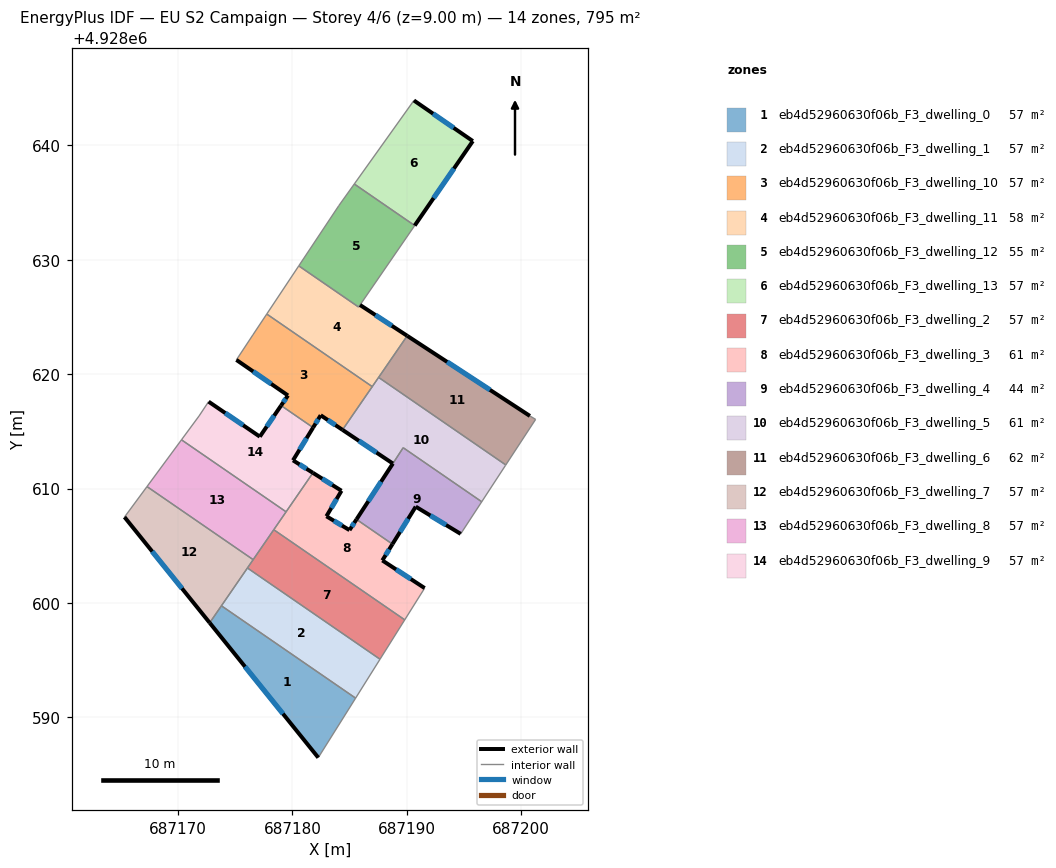
=== STOREY PLAN SPEC (per zone: floor XY polygon, exterior-wall plan segments, windows/doors) ===
zone 1: eb4d52960630f06b_F3_dwelling_0  (56.8 m²)
  floor: (687185.53, 4928591.68) (687182.26, 4928586.48) (687172.77, 4928598.26) (687173.80, 4928599.75)
  exterior wall: (687172.77, 4928598.26) – (687182.26, 4928586.48)  [15.1 m]
    window: (687175.86, 4928594.43) – (687179.17, 4928590.31)  [5.5 m²]
  interior walls: 3
zone 2: eb4d52960630f06b_F3_dwelling_1  (56.8 m²)
  floor: (687187.66, 4928595.08) (687185.53, 4928591.68) (687173.80, 4928599.75) (687176.07, 4928603.05)
  interior walls: 4
zone 3: eb4d52960630f06b_F3_dwelling_10  (56.8 m²)
  floor: (687186.98, 4928618.91) (687184.38, 4928615.13) (687182.47, 4928616.41) (687181.81, 4928615.33) (687179.01, 4928617.25) (687179.61, 4928618.13) (687175.10, 4928621.25) (687176.54, 4928623.42) (687177.76, 4928625.25)
  exterior wall: (687182.47, 4928616.41) – (687184.38, 4928615.13)  [2.3 m]
    window: (687183.09, 4928615.99) – (687183.76, 4928615.54)  [0.8 m²]
  exterior wall: (687181.81, 4928615.33) – (687182.47, 4928616.41)  [1.3 m]
    window: (687182.03, 4928615.68) – (687182.26, 4928616.05)  [0.5 m²]
  exterior wall: (687179.61, 4928618.13) – (687179.01, 4928617.25)  [1.1 m]
    window: (687179.42, 4928617.85) – (687179.21, 4928617.54)  [0.4 m²]
  exterior wall: (687175.10, 4928621.25) – (687179.61, 4928618.13)  [5.5 m]
    window: (687176.57, 4928620.23) – (687178.15, 4928619.15)  [2.0 m²]
  interior walls: 5
zone 4: eb4d52960630f06b_F3_dwelling_11  (58.2 m²)
  floor: (687185.91, 4928626.04) (687190.04, 4928623.35) (687186.98, 4928618.91) (687177.76, 4928625.25) (687180.56, 4928629.46) (687185.79, 4928625.86)
  exterior wall: (687190.04, 4928623.35) – (687185.91, 4928626.04)  [4.9 m]
    window: (687188.70, 4928624.23) – (687187.25, 4928625.17)  [1.8 m²]
  interior walls: 8
zone 5: eb4d52960630f06b_F3_dwelling_12  (55.4 m²)
  floor: (687190.69, 4928632.99) (687185.91, 4928626.04) (687185.79, 4928625.86) (687180.56, 4928629.46) (687184.06, 4928634.73) (687185.41, 4928636.62)
  interior walls: 6
zone 6: eb4d52960630f06b_F3_dwelling_13  (56.8 m²)
  floor: (687195.77, 4928640.37) (687190.69, 4928632.99) (687185.41, 4928636.62) (687190.62, 4928643.92)
  exterior wall: (687195.77, 4928640.37) – (687190.62, 4928643.92)  [6.3 m]
    window: (687194.10, 4928641.53) – (687192.30, 4928642.77)  [2.3 m²]
  exterior wall: (687190.69, 4928632.99) – (687195.77, 4928640.37)  [9.0 m]
    window: (687192.34, 4928635.39) – (687194.12, 4928637.97)  [3.3 m²]
  interior walls: 2
zone 7: eb4d52960630f06b_F3_dwelling_2  (56.8 m²)
  floor: (687189.82, 4928598.52) (687187.66, 4928595.08) (687176.07, 4928603.05) (687178.37, 4928606.40)
  interior walls: 5
zone 8: eb4d52960630f06b_F3_dwelling_3  (60.6 m²)
  floor: (687188.75, 4928605.14) (687187.86, 4928603.71) (687191.56, 4928601.29) (687189.82, 4928598.52) (687178.37, 4928606.40) (687181.79, 4928611.37) (687184.29, 4928609.80) (687182.97, 4928607.58) (687184.99, 4928606.37) (687185.60, 4928607.30)
  exterior wall: (687184.99, 4928606.37) – (687182.97, 4928607.58)  [2.4 m]
    window: (687184.33, 4928606.76) – (687183.63, 4928607.18)  [0.9 m²]
  exterior wall: (687185.60, 4928607.30) – (687184.99, 4928606.37)  [1.1 m]
    window: (687185.40, 4928607.00) – (687185.19, 4928606.67)  [0.4 m²]
  exterior wall: (687187.86, 4928603.71) – (687188.75, 4928605.14)  [1.7 m]
    window: (687188.15, 4928604.18) – (687188.46, 4928604.68)  [0.6 m²]
  exterior wall: (687191.56, 4928601.29) – (687187.86, 4928603.71)  [4.4 m]
    window: (687190.36, 4928602.08) – (687189.06, 4928602.93)  [1.6 m²]
  exterior wall: (687184.29, 4928609.80) – (687181.79, 4928611.37)  [2.9 m]
    window: (687183.48, 4928610.31) – (687182.61, 4928610.86)  [1.1 m²]
  exterior wall: (687182.97, 4928607.58) – (687184.29, 4928609.80)  [2.6 m]
    window: (687183.40, 4928608.30) – (687183.86, 4928609.08)  [1.0 m²]
  interior walls: 5
zone 9: eb4d52960630f06b_F3_dwelling_4  (44.1 m²)
  floor: (687196.55, 4928608.84) (687194.71, 4928606.04) (687190.78, 4928608.42) (687188.75, 4928605.14) (687185.60, 4928607.30) (687189.69, 4928613.57)
  exterior wall: (687190.78, 4928608.42) – (687194.71, 4928606.04)  [4.6 m]
    window: (687192.06, 4928607.64) – (687193.43, 4928606.81)  [1.7 m²]
  exterior wall: (687188.75, 4928605.14) – (687190.78, 4928608.42)  [3.9 m]
    window: (687189.41, 4928606.20) – (687190.12, 4928607.35)  [1.4 m²]
  exterior wall: (687188.78, 4928612.18) – (687185.60, 4928607.30)  [5.8 m]
    window: (687187.75, 4928610.60) – (687186.64, 4928608.89)  [2.1 m²]
  interior walls: 4
zone 10: eb4d52960630f06b_F3_dwelling_5  (61.0 m²)
  floor: (687198.66, 4928612.06) (687198.63, 4928612.02) (687196.55, 4928608.84) (687189.68, 4928613.57) (687188.78, 4928612.18) (687184.38, 4928615.13) (687187.51, 4928619.67) (687187.54, 4928619.71)
  exterior wall: (687184.38, 4928615.13) – (687188.78, 4928612.18)  [5.3 m]
    window: (687185.81, 4928614.17) – (687187.35, 4928613.14)  [1.9 m²]
  interior walls: 8
zone 11: eb4d52960630f06b_F3_dwelling_6  (61.5 m²)
  floor: (687200.76, 4928616.34) (687201.26, 4928616.04) (687198.66, 4928612.06) (687187.54, 4928619.71) (687187.73, 4928620.00) (687190.04, 4928623.35)
  exterior wall: (687200.76, 4928616.34) – (687190.04, 4928623.35)  [12.8 m]
    window: (687197.27, 4928618.62) – (687193.52, 4928621.07)  [4.7 m²]
  interior walls: 5
zone 12: eb4d52960630f06b_F3_dwelling_7  (56.8 m²)
  floor: (687176.57, 4928603.78) (687172.77, 4928598.26) (687165.32, 4928607.50) (687167.29, 4928610.17)
  exterior wall: (687165.32, 4928607.50) – (687172.77, 4928598.26)  [11.9 m]
    window: (687167.74, 4928604.50) – (687170.35, 4928601.27)  [4.4 m²]
  interior walls: 5
zone 13: eb4d52960630f06b_F3_dwelling_8  (56.8 m²)
  floor: (687179.45, 4928607.96) (687176.57, 4928603.78) (687167.29, 4928610.17) (687170.30, 4928614.26)
  interior walls: 5
zone 14: eb4d52960630f06b_F3_dwelling_9  (56.8 m²)
  floor: (687181.81, 4928615.33) (687180.05, 4928612.46) (687181.79, 4928611.37) (687179.44, 4928607.97) (687170.30, 4928614.26) (687171.84, 4928616.34) (687172.67, 4928617.59) (687177.15, 4928614.54) (687179.01, 4928617.25)
  exterior wall: (687177.15, 4928614.54) – (687172.67, 4928617.59)  [5.4 m]
    window: (687175.70, 4928615.53) – (687174.13, 4928616.60)  [2.0 m²]
  exterior wall: (687179.01, 4928617.25) – (687177.15, 4928614.54)  [3.3 m]
    window: (687178.41, 4928616.37) – (687177.76, 4928615.42)  [1.2 m²]
  exterior wall: (687180.05, 4928612.46) – (687181.81, 4928615.33)  [3.4 m]
    window: (687180.62, 4928613.40) – (687181.24, 4928614.40)  [1.2 m²]
  exterior wall: (687181.79, 4928611.37) – (687180.05, 4928612.46)  [2.1 m]
    window: (687181.23, 4928611.73) – (687180.62, 4928612.11)  [0.8 m²]
  interior walls: 5

=== DERIVED (storey summary) ===
Building: EU S2 Campaign
Storey: 4 of 6  (floor level z = 9.00 m)
Storey gross floor area: 795.0 m²
Zones on this storey: 14
  - eb4d52960630f06b_F3_dwelling_0: floor 56.8 m²; exterior wall 15.1 m (45.4 m²); 1 window(s) 5.5 m²; WWR 12.2%
  - eb4d52960630f06b_F3_dwelling_1: floor 56.8 m²
  - eb4d52960630f06b_F3_dwelling_10: floor 56.8 m²; exterior wall 10.1 m (30.3 m²); 4 window(s) 3.7 m²; WWR 12.2%
  - eb4d52960630f06b_F3_dwelling_11: floor 58.2 m²; exterior wall 4.9 m (14.8 m²); 1 window(s) 1.8 m²; WWR 12.2%
  - eb4d52960630f06b_F3_dwelling_12: floor 55.4 m²
  - eb4d52960630f06b_F3_dwelling_13: floor 56.8 m²; exterior wall 15.2 m (45.7 m²); 2 window(s) 5.6 m²; WWR 12.2%
  - eb4d52960630f06b_F3_dwelling_2: floor 56.8 m²
  - eb4d52960630f06b_F3_dwelling_3: floor 60.6 m²; exterior wall 15.1 m (45.3 m²); 6 window(s) 5.5 m²; WWR 12.2%
  - eb4d52960630f06b_F3_dwelling_4: floor 44.1 m²; exterior wall 14.3 m (42.8 m²); 3 window(s) 5.2 m²; WWR 12.2%
  - eb4d52960630f06b_F3_dwelling_5: floor 61.0 m²; exterior wall 5.3 m (15.9 m²); 1 window(s) 1.9 m²; WWR 12.2%
  - eb4d52960630f06b_F3_dwelling_6: floor 61.5 m²; exterior wall 12.8 m (38.4 m²); 1 window(s) 4.7 m²; WWR 12.2%
  - eb4d52960630f06b_F3_dwelling_7: floor 56.8 m²; exterior wall 11.9 m (35.6 m²); 1 window(s) 4.4 m²; WWR 12.2%
  - eb4d52960630f06b_F3_dwelling_8: floor 56.8 m²
  - eb4d52960630f06b_F3_dwelling_9: floor 56.8 m²; exterior wall 14.1 m (42.4 m²); 4 window(s) 5.2 m²; WWR 12.2%
Zone adjacency (shared interzone walls):
  - eb4d52960630f06b_F3_dwelling_0 ↔ eb4d52960630f06b_F3_dwelling_1
  - eb4d52960630f06b_F3_dwelling_0 ↔ eb4d52960630f06b_F3_dwelling_7
  - eb4d52960630f06b_F3_dwelling_1 ↔ eb4d52960630f06b_F3_dwelling_2
  - eb4d52960630f06b_F3_dwelling_1 ↔ eb4d52960630f06b_F3_dwelling_7
  - eb4d52960630f06b_F3_dwelling_10 ↔ eb4d52960630f06b_F3_dwelling_11
  - eb4d52960630f06b_F3_dwelling_10 ↔ eb4d52960630f06b_F3_dwelling_5
  - eb4d52960630f06b_F3_dwelling_10 ↔ eb4d52960630f06b_F3_dwelling_9
  - eb4d52960630f06b_F3_dwelling_11 ↔ eb4d52960630f06b_F3_dwelling_12
  - eb4d52960630f06b_F3_dwelling_11 ↔ eb4d52960630f06b_F3_dwelling_5
  - eb4d52960630f06b_F3_dwelling_11 ↔ eb4d52960630f06b_F3_dwelling_6
  - eb4d52960630f06b_F3_dwelling_12 ↔ eb4d52960630f06b_F3_dwelling_13
  - eb4d52960630f06b_F3_dwelling_2 ↔ eb4d52960630f06b_F3_dwelling_3
  - eb4d52960630f06b_F3_dwelling_2 ↔ eb4d52960630f06b_F3_dwelling_7
  - eb4d52960630f06b_F3_dwelling_2 ↔ eb4d52960630f06b_F3_dwelling_8
  - eb4d52960630f06b_F3_dwelling_3 ↔ eb4d52960630f06b_F3_dwelling_4
  - eb4d52960630f06b_F3_dwelling_3 ↔ eb4d52960630f06b_F3_dwelling_8
  - eb4d52960630f06b_F3_dwelling_3 ↔ eb4d52960630f06b_F3_dwelling_9
  - eb4d52960630f06b_F3_dwelling_4 ↔ eb4d52960630f06b_F3_dwelling_5
  - eb4d52960630f06b_F3_dwelling_5 ↔ eb4d52960630f06b_F3_dwelling_6
  - eb4d52960630f06b_F3_dwelling_7 ↔ eb4d52960630f06b_F3_dwelling_8
  - eb4d52960630f06b_F3_dwelling_8 ↔ eb4d52960630f06b_F3_dwelling_9